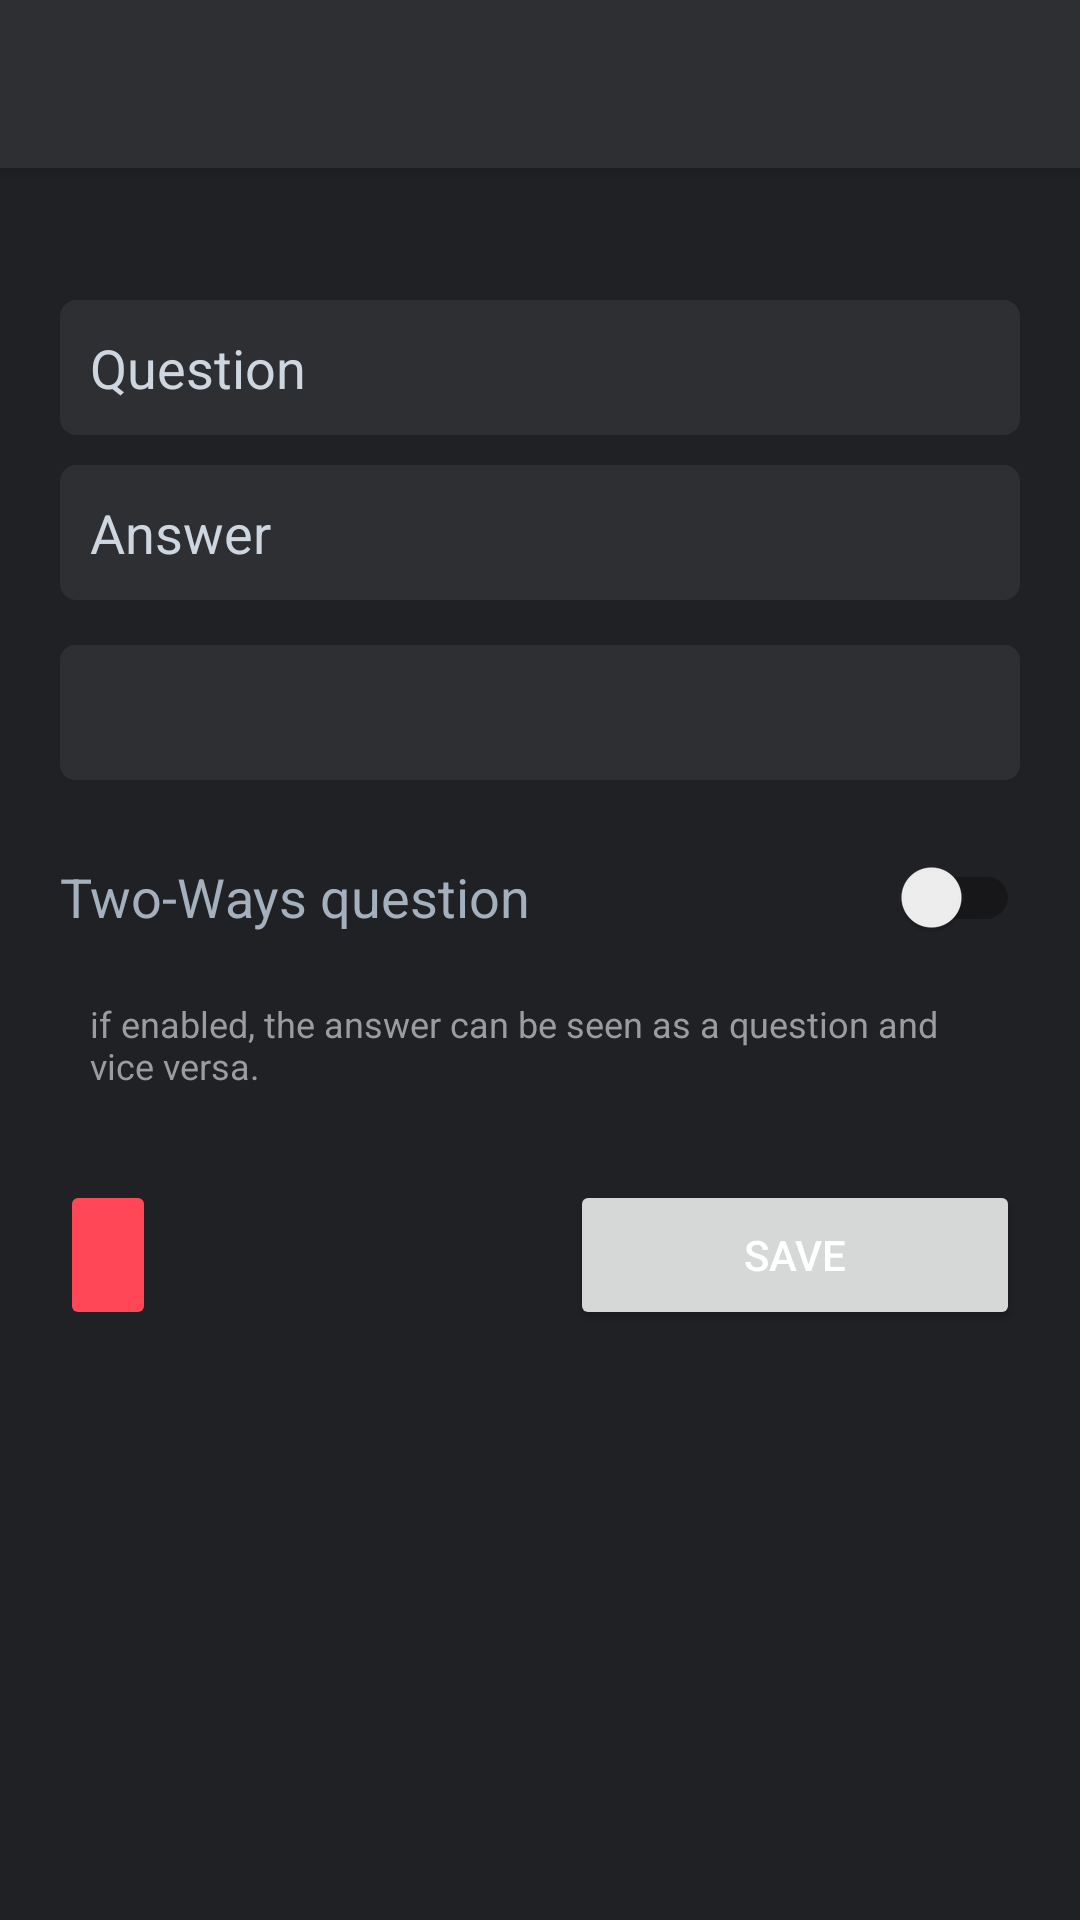

The Android layout XML behind this screen, and the referenced resources:
<!-- AndroidManifest.xml: application theme Theme.RandomlyAskMe -->
<!-- res/layout/activity_edit_question.xml -->
<?xml version="1.0" encoding="utf-8"?>
<androidx.coordinatorlayout.widget.CoordinatorLayout xmlns:android="http://schemas.android.com/apk/res/android"
    xmlns:tools="http://schemas.android.com/tools"
    xmlns:app="http://schemas.android.com/apk/res-auto"


    android:layout_width="match_parent"
    android:layout_height="match_parent">

    <com.google.android.material.appbar.AppBarLayout
        android:id="@+id/appbar"

        android:layout_width="match_parent"
        android:layout_height="wrap_content">

        <androidx.appcompat.widget.Toolbar
            android:id="@+id/toolbar"
            android:layout_width="match_parent"
            android:layout_height="?attr/actionBarSize"
            android:background="@color/grey_600"
            app:titleTextColor="@color/white"
            android:theme="@style/ThemeOverlay.AppCompat.Dark"
            app:popupTheme="@style/ThemeOverlay.AppCompat.Dark.ActionBar"
            />

    </com.google.android.material.appbar.AppBarLayout>

    <androidx.constraintlayout.widget.ConstraintLayout
        android:layout_width="match_parent"
        android:layout_height="match_parent"
        android:background="@color/grey_700">

        <EditText
            android:id="@+id/editquestion"
            android:layout_width="0dp"
            android:layout_height="45dp"
            android:layout_marginStart="20dp"
            android:layout_marginTop="100dp"
            android:layout_marginEnd="20dp"
            android:layout_weight="1"
            android:background="@drawable/edittext_default"
            android:ems="10"
            android:hint="Question"
            android:inputType="textPersonName"
            android:padding="10dp"
            android:textColor="@color/grey_300"
            android:textColorHint="@color/grey_300"
            app:layout_constraintEnd_toEndOf="parent"
            app:layout_constraintStart_toStartOf="parent"
            app:layout_constraintTop_toTopOf="parent" />

        <EditText
            android:id="@+id/editanswer"
            android:layout_width="0dp"
            android:layout_height="45dp"
            android:layout_marginStart="20dp"
            android:layout_marginTop="10dp"
            android:layout_marginEnd="20dp"
            android:layout_weight="1"
            android:background="@drawable/edittext_default"
            android:ems="10"
            android:hint="Answer"
            android:inputType="textPersonName"
            android:padding="10dp"
            android:textColor="@color/grey_300"
            android:textColorHint="@color/grey_300"
            app:layout_constraintEnd_toEndOf="parent"
            app:layout_constraintHorizontal_bias="0.0"
            app:layout_constraintStart_toStartOf="parent"
            app:layout_constraintTop_toBottomOf="@+id/editquestion" />

        <Spinner
            android:id="@+id/editcategoryspinner"
            android:layout_width="match_parent"
            android:layout_height="45dp"
            android:layout_marginStart="20dp"
            android:layout_marginTop="15dp"
            android:layout_marginEnd="20dp"
            android:background="@drawable/spinner_default"
            android:popupBackground="@drawable/spinner_default"
            android:spinnerMode="dropdown"
            app:layout_constraintEnd_toEndOf="parent"
            app:layout_constraintStart_toStartOf="parent"
            app:layout_constraintTop_toBottomOf="@+id/editanswer" />


        <androidx.appcompat.widget.SwitchCompat
            android:id="@+id/editswitch1"
            android:layout_width="0dp"
            android:layout_height="wrap_content"
            android:layout_marginStart="20dp"
            android:layout_marginTop="15dp"
            android:layout_marginEnd="20dp"
            android:text="Two-Ways question"
            android:textColor="@color/grey_400"
            android:textColorHighlight="@color/blue"
            android:textColorLink="@color/blue"
            android:textSize="18sp"
            app:layout_constraintEnd_toEndOf="parent"
            app:layout_constraintStart_toStartOf="parent"
            app:layout_constraintTop_toBottomOf="@+id/editcategoryspinner" />

        <TextView
            android:id="@+id/edittextView2"
            android:layout_width="0dp"
            android:layout_height="wrap_content"
            android:layout_marginStart="30dp"
            android:layout_marginTop="10dp"
            android:layout_marginEnd="30dp"
            android:text="if enabled, the answer can be seen as a question and vice versa."
            android:textColor="@color/grey_500"
            android:textSize="12sp"
            app:layout_constraintEnd_toEndOf="parent"
            app:layout_constraintStart_toStartOf="parent"
            app:layout_constraintTop_toBottomOf="@+id/editswitch1" />

        <Button
            android:id="@+id/editbutton"
            android:layout_width="150dp"
            android:layout_height="50dp"
            android:layout_marginTop="30dp"
            android:layout_marginEnd="20dp"
            android:padding="10dp"
            android:text="Save"
            android:textColor="@color/white"
            app:cornerRadius="5dp"
            app:layout_constraintEnd_toEndOf="parent"
            app:layout_constraintTop_toBottomOf="@+id/edittextView2" />

        <Space
            android:id="@+id/endspace"
            android:layout_width="0dp"
            android:layout_height="50dp"
            app:layout_constraintEnd_toEndOf="parent"
            app:layout_constraintStart_toStartOf="parent"
            app:layout_constraintTop_toBottomOf="@+id/editbutton" />

        <ImageButton
            android:id="@+id/delQue"
            android:layout_width="wrap_content"
            android:layout_height="50dp"
            android:layout_marginStart="20dp"
            android:backgroundTint="@color/pink_darker"
            android:foregroundTint="@color/pink_darker"
            android:paddingLeft="16dp"
            android:paddingTop="3dp"
            android:paddingRight="16dp"
            android:paddingBottom="3dp"
            app:layout_constraintBottom_toBottomOf="@+id/editbutton"
            app:layout_constraintStart_toStartOf="parent"
            app:layout_constraintTop_toTopOf="@+id/editbutton"
            app:srcCompat="@drawable/ic_delete" />

    </androidx.constraintlayout.widget.ConstraintLayout>


</androidx.coordinatorlayout.widget.CoordinatorLayout>
<!-- resources referenced by this layout -->
<resources>
  <color name="blue">#1e90ff</color>
  <color name="grey_300">#ced6e0</color>
  <color name="grey_400">#a4b0be</color>
  <color name="grey_500">#9b9ca0</color>
  <color name="grey_600">#2e2f33</color>
  <color name="grey_700">#202125</color>
  <color name="pink_darker">#ff4757</color>
  <color name="white">#FFFFFFFF</color>
  <!-- drawable edittext_default (drawable) -->
  <?xml version="1.0" encoding="utf-8"?>
  <selector xmlns:android="http://schemas.android.com/apk/res/android">
      <item android:state_enabled="true" android:state_focused="true">
          <shape>
              <stroke android:color="@color/blue" android:width="1dp"/>
              <corners android:radius="5dp" />
              <padding android:left="2dp"
                  android:top="2dp"
                  android:right="2dp"
                  android:bottom="2dp" />
          </shape>
      </item>
      <item android:state_enabled="true">
          <shape android:layout_height="40dp">
              <stroke android:color="@color/grey_600" android:width="1dp"/>
              <solid  android:color="@color/grey_600" />
              <padding android:left="2dp"
                  android:top="2dp"
                  android:right="2dp"
                  android:bottom="2dp" />
              <corners android:radius="5dp" />
          </shape>
      </item>
  </selector>
  <!-- drawable spinner_default (drawable) -->
  <shape xmlns:android="http://schemas.android.com/apk/res/android">
      <solid android:color="@color/grey_600" />
      <corners android:radius="5dp"/>
  </shape>
  <style name="Theme.RandomlyAskMe" parent="Theme.MaterialComponents.DayNight.NoActionBar">
          <item name="backgroundColor">@color/grey_700</item>
          
          <item name="colorPrimary">@color/blue</item>
          <item name="colorPrimaryVariant">@color/grey_600</item>
          <item name="colorOnPrimary">@color/white</item>
          
          <item name="colorSecondary">@color/blue</item>
          <item name="colorSecondaryVariant">@color/blue_darker</item>
          <item name="colorOnSecondary">@color/white</item>
          
          <item name="android:statusBarColor">@color/grey_600</item>
          
      </style>
  <color name="blue_darker">#3742fa</color>
</resources>
